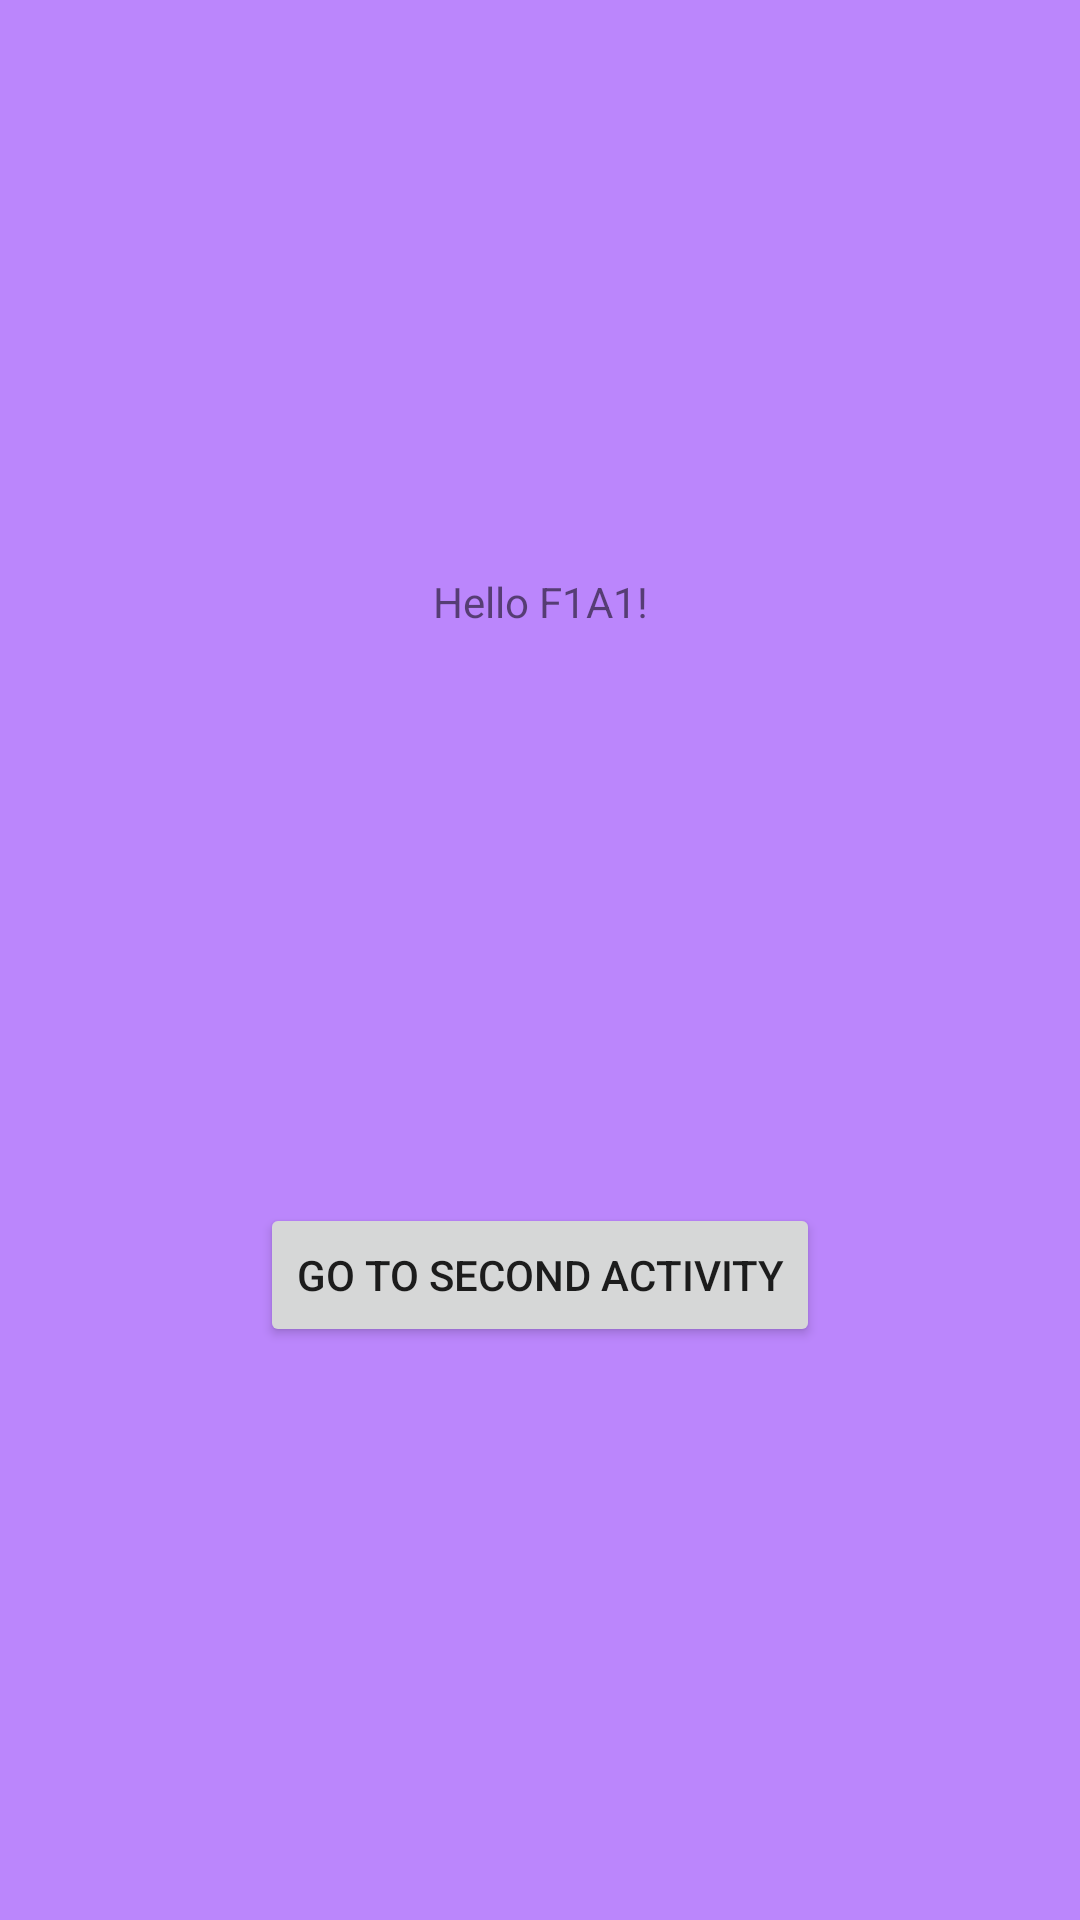

Android layout source for this screen:
<!-- AndroidManifest.xml: application theme Theme.Homework1 -->
<!-- res/layout/f1a1.xml -->
<?xml version="1.0" encoding="utf-8"?>
<androidx.constraintlayout.widget.ConstraintLayout xmlns:android="http://schemas.android.com/apk/res/android"
    xmlns:app="http://schemas.android.com/apk/res-auto"
    xmlns:tools="http://schemas.android.com/tools"
    android:layout_width="match_parent"
    android:layout_height="match_parent"
    android:background="@color/purple_200"
    tools:context=".F1A1">

    <TextView
        android:id="@+id/textview_first"
        android:layout_width="wrap_content"
        android:layout_height="wrap_content"
        android:text="@string/hello_first_fragment"
        app:layout_constraintBottom_toTopOf="@id/button_first"
        app:layout_constraintEnd_toEndOf="parent"
        app:layout_constraintStart_toStartOf="parent"
        app:layout_constraintTop_toTopOf="parent" />

    <Button
        android:id="@+id/button_first"
        android:layout_width="wrap_content"
        android:layout_height="wrap_content"
        android:text="@string/btn1"
        app:layout_constraintBottom_toBottomOf="parent"
        app:layout_constraintEnd_toEndOf="parent"
        app:layout_constraintStart_toStartOf="parent"
        app:layout_constraintTop_toBottomOf="@id/textview_first" />
</androidx.constraintlayout.widget.ConstraintLayout>
<!-- resources referenced by this layout -->
<resources>
  <color name="purple_200">#FFBB86FC</color>
  <string name="btn1">go to second activity</string>
  <string name="hello_first_fragment">Hello F1A1!</string>
  <style name="Theme.Homework1" parent="Theme.MaterialComponents.DayNight.DarkActionBar">
          
          <item name="colorPrimary">@color/pink</item>
          <item name="colorPrimaryVariant">@color/purple_700</item>
          <item name="colorOnPrimary">@color/white</item>
          
          <item name="colorSecondary">@color/teal_200</item>
          <item name="colorSecondaryVariant">@color/teal_700</item>
          <item name="colorOnSecondary">@color/black</item>
          
          <item name="android:statusBarColor" tools:targetApi="l">?attr/colorPrimaryVariant</item>
          
      </style>
  <color name="pink">#F382C9</color>
  <color name="purple_700">#FF3700B3</color>
  <color name="white">#FFFFFFFF</color>
  <color name="teal_200">#FF03DAC5</color>
  <color name="teal_700">#FF018786</color>
  <color name="black">#FF000000</color>
</resources>
